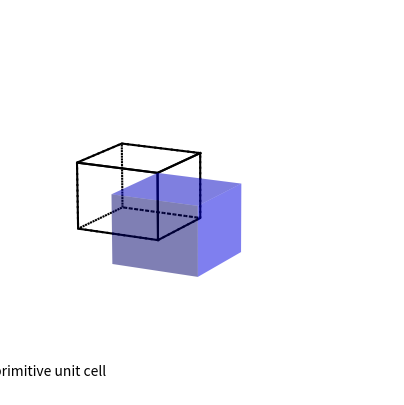
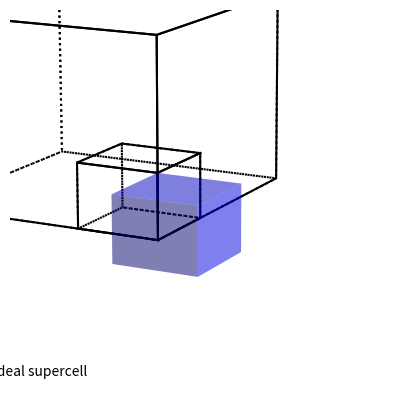
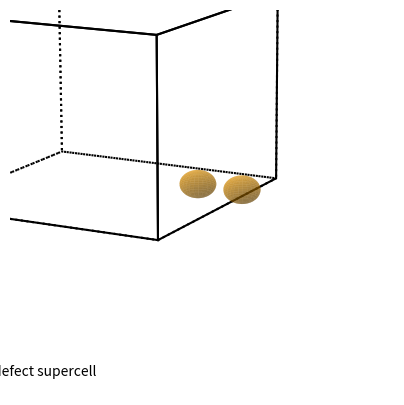

Here is the Python script that generated these plots, in order:
# creates: supercell-1.svg supercell-2.svg supercell-3.svg

from math import pi, sin, cos
import numpy as np
import matplotlib.pyplot as plt
from mpl_toolkits.mplot3d import Axes3D


def vertices(cell):
    """
    Set up vertices for a cell metric.
    """
    from scipy.spatial import Voronoi
    I = np.indices((3, 3, 3)).reshape((3, 27)) - 1
    G = np.dot(cell, I).T
    vor = Voronoi(G)
    vert1 = []
    for vertices, points in zip(vor.ridge_vertices, vor.ridge_points):
        if -1 not in vertices and 13 in points:
            normal = G[points].sum(0)
            normal /= (normal ** 2).sum() ** 0.5
            vert1.append((vor.vertices[vertices], normal))
    return vert1


class CellFigure():

    def __init__(self, dim, azim, elev):
        """
        Set up a figure for visualizing a cell metric.
        """
        Axes3D  # silence pyflakes
        self.fig = plt.figure(figsize=(5, 5))
        self.ax = self.fig.add_subplot(projection='3d')
        x = sin(azim)
        y = cos(azim)
        self.view = [x * cos(elev), y * cos(elev), sin(elev)]
        self.ax.set_axis_off()
        self.ax.autoscale_view(tight=True)
        self.ax.set_xlim(0, dim)
        self.ax.set_ylim(0, dim)
        self.ax.set_zlim(0, dim)
        self.ax.view_init(azim=azim / pi * 180, elev=elev / pi * 180)

    def add_cell(self, cell):
        """
        Draw a cell.
        (i.e. edges but no faces)
        """
        vert1 = vertices(cell)
        shift = -vert1[0][0][0]
        for points, normal in vert1:
            if np.dot(normal, self.view) < 0:
                ls = ':'
            else:
                ls = '-'
            x, y, z = np.concatenate([points + shift, points[:1] + shift]).T
            self.ax.plot(x, y, z, c='k', ls=ls)

    def add_primitive_cell(self, cell):
        """
        Draw a primitive unit cell.
        (i.e. a cell with colored faces)
        """
        self.add_cell(cell)
        uc = prim[0][0]
        # plot side faces of unit cell
        X, Y = np.meshgrid([0, uc], [0, uc])
        Z = np.zeros((2, 2)) + uc
        self.ax.plot_surface(X, Y, Z,
                             color='blue', alpha=.5, linewidth=0, zorder=1)
        X, Z = np.meshgrid([0, uc], [0, uc])
        Y = np.zeros((2, 2)) + uc
        self.ax.plot_surface(X, Y, Z,
                             color='blue', alpha=.5, linewidth=0, zorder=1)
        Y, Z = np.meshgrid([0, uc], [0, uc])
        X = np.zeros((2, 2)) + uc
        self.ax.plot_surface(X, Y, Z,
                             color='blue', alpha=.5, linewidth=0, zorder=1)

    def add_atom(self, x0, y0, z0, radius=0.06):
        """
        Draw an atom.
        """
        u = np.linspace(0, 2 * np.pi, 100)
        v = np.linspace(0, np.pi, 100)
        x = x0 + radius * np.outer(np.cos(u), np.sin(v))
        y = y0 + radius * np.outer(np.sin(u), np.sin(v))
        z = z0 + radius * np.outer(np.ones(np.size(u)), np.cos(v))
        self.ax.plot_surface(x, y, z,
                             rstride=4, cstride=4,
                             color='orange', linewidth=0.1, alpha=0.5)

    def annotate_figure(self, text):
        """
        Add some annotation to the lower left corner of the plot.
        """
        self.ax.text(1.1, 0, -0.2, text, ha='left', va='center')


# extent of plotted area
dim = 0.82
# view angle
azim = 0.75 * pi / 5
elev = 0.5 * pi / 6

# define unit cell and supercell
prim = 1.0 / 3 * np.eye(3)
supr = np.eye(3)

# Figure 1
myfig = CellFigure(dim, azim, elev)
myfig.add_primitive_cell(prim)
myfig.annotate_figure('primitive unit cell')
plt.savefig('supercell-1.svg', bbox_inches='tight')

# Figure 2
myfig = CellFigure(dim, azim, elev)
myfig.add_primitive_cell(prim)
myfig.add_cell(supr)
myfig.annotate_figure('ideal supercell')
plt.savefig('supercell-2.svg', bbox_inches='tight')

# Figure 3
myfig = CellFigure(dim, azim, elev)
myfig.add_cell(supr)
d = 0.08
myfig.add_atom(0.5, 0.5 - d, 0.5)
myfig.add_atom(0.5, 0.5 + d, 0.5)
myfig.annotate_figure('defect supercell')
plt.savefig('supercell-3.svg', bbox_inches='tight')
